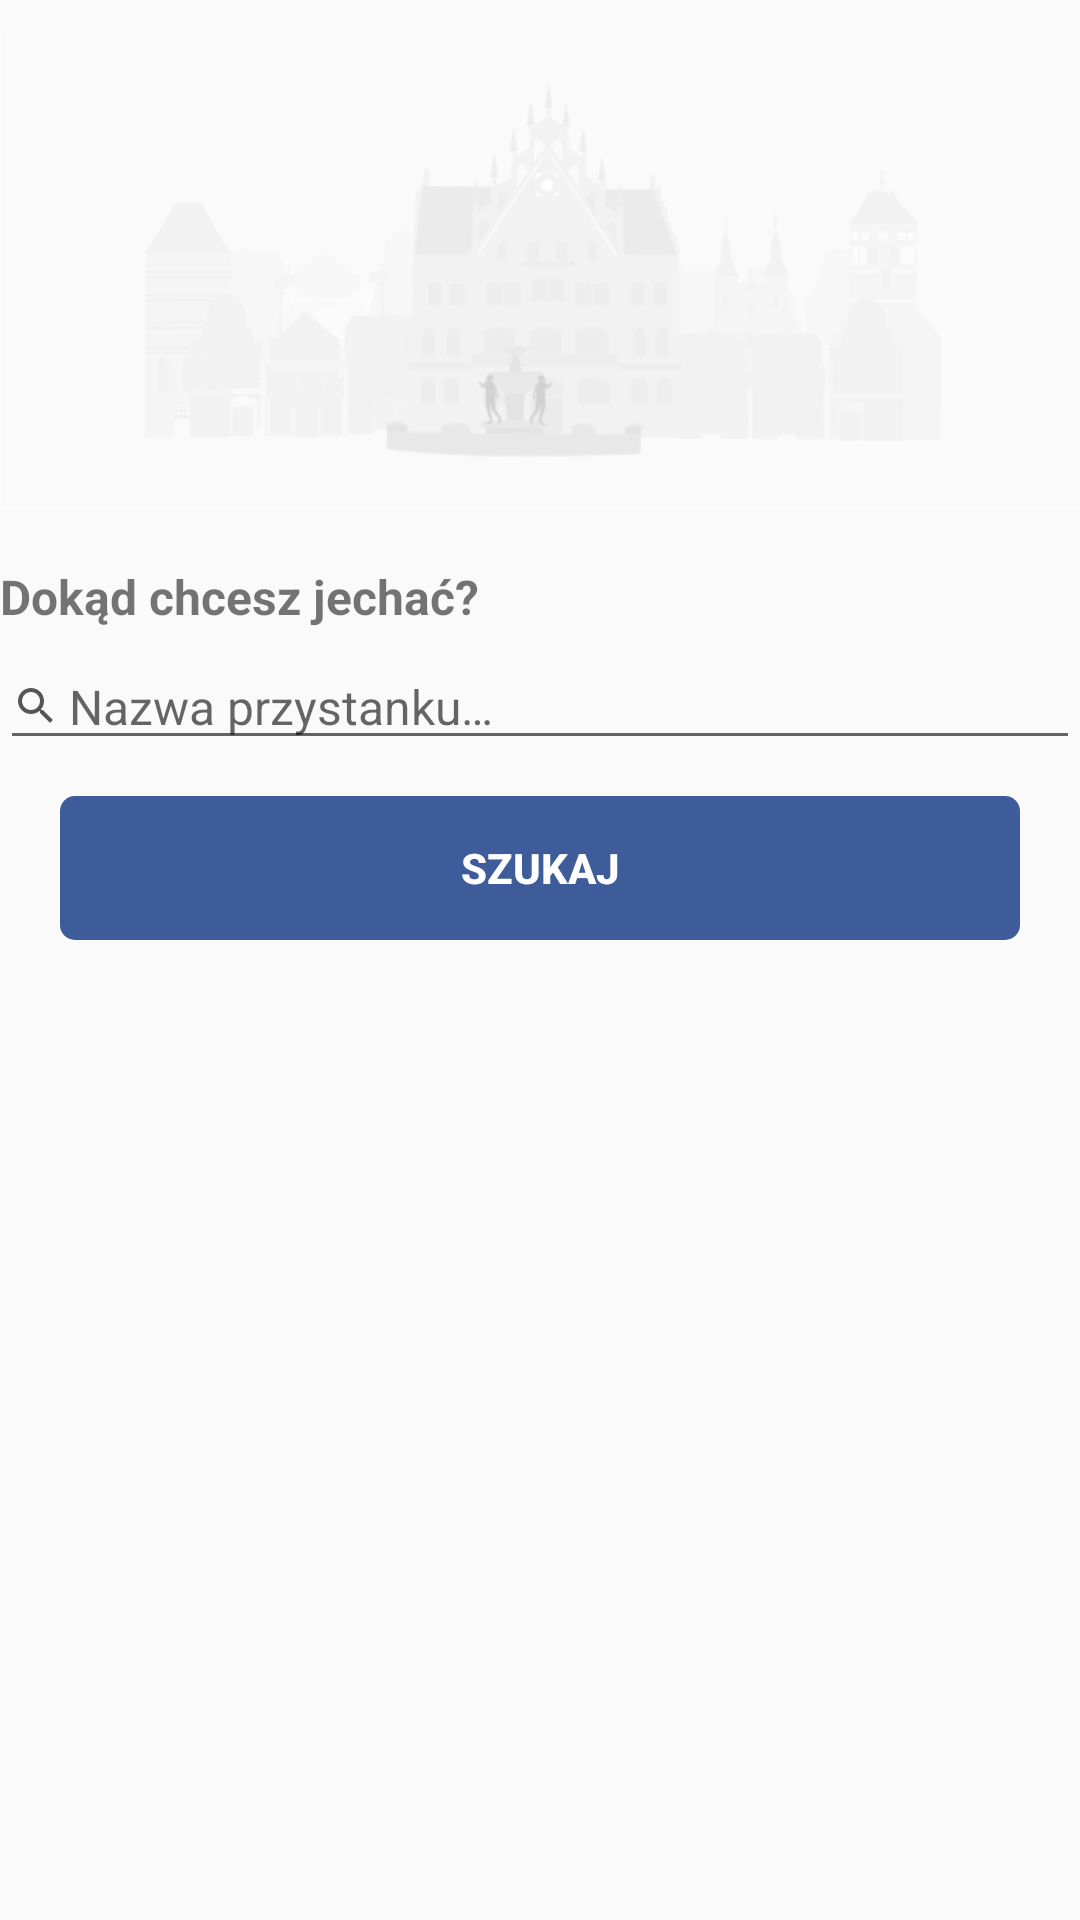

Reconstruct the res/layout file that produces this screen, plus the resources it refers to.
<!-- AndroidManifest.xml: application theme AppTheme -->
<!-- res/layout/fragment_main_find_lines.xml -->
<LinearLayout xmlns:android="http://schemas.android.com/apk/res/android"
    xmlns:tools="http://schemas.android.com/tools"
    android:layout_width="match_parent"
    android:layout_height="match_parent"
    tools:context="com.pbmchc.emzetka.fragments.MainFindLinesFragment"
    android:orientation="vertical"
    android:id="@+id/findLinesLayout">
    <ImageView
        android:layout_width="match_parent"
        android:layout_height="180dp"
        android:src="@drawable/top_graphic"
        android:id="@+id/startImage"/>
    <TextView
        android:layout_marginStart="@dimen/activity_horizontal_margin"
        android:layout_marginEnd="@dimen/activity_horizontal_margin"
        android:paddingTop="8dp"
        android:layout_width="match_parent"
        android:layout_height="wrap_content"
        android:text="@string/find_lines_destination_label"
        android:textSize="16sp"
        android:textStyle="bold"/>
    <android.support.v7.widget.AppCompatAutoCompleteTextView
        android:layout_width="match_parent"
        android:layout_height="wrap_content"
        android:id="@+id/destinationStopAtc"
        android:lines="1"
        android:inputType="text"
        android:maxLines="1"
        android:textSize="16sp"
        android:layout_marginStart="@dimen/activity_horizontal_margin"
        android:layout_marginEnd="@dimen/activity_horizontal_margin"
        android:layout_marginTop="5dp"
        android:hint="@string/find_lines_destination_placeholder"
        android:drawableStart="@drawable/search_small_textview"
        android:drawableLeft="@drawable/search_small_textview"
        android:drawablePadding="3dp"/>
    <Button
        android:layout_width="match_parent"
        android:layout_height="wrap_content"
        android:text="@string/main_nav_search"
        android:background="@drawable/button_corners"
        android:id="@+id/buttonSearch"
        android:layout_marginStart="20dp"
        android:layout_marginEnd="20dp"
        android:layout_marginTop="12dp"
        android:textStyle="bold"
        android:textColor="@android:color/white"
        style="?android:attr/borderlessButtonStyle"/>
    <FrameLayout
        android:layout_width="match_parent"
        android:layout_height="match_parent"
        android:id="@+id/resultContainer"
        android:visibility="gone"/>
</LinearLayout>
<!-- resources referenced by this layout -->
<resources>
  <!-- drawable button_corners (drawable) -->
  <?xml version="1.0" encoding="utf-8"?>
  <shape xmlns:android="http://schemas.android.com/apk/res/android"
      android:shape="rectangle" android:padding="10dp">
      <solid android:color="@color/colorPrimary"/>
      <corners android:radius="5dp"/>
  </shape>
  <!-- drawable search_small_textview (drawable) -->
  <vector xmlns:android="http://schemas.android.com/apk/res/android"
      android:width="16dp"
      android:height="16dp"
      android:viewportWidth="24.0"
      android:viewportHeight="24.0">
      <path
          android:fillColor="@color/textColorDark"
          android:pathData="M15.5,14h-0.79l-0.28,-0.27C15.41,12.59 16,11.11 16,9.5 16,5.91 13.09,3 9.5,3S3,5.91 3,9.5 5.91,16 9.5,16c1.61,0 3.09,-0.59 4.23,-1.57l0.27,0.28v0.79l5,4.99L20.49,19l-4.99,-5zM9.5,14C7.01,14 5,11.99 5,9.5S7.01,5 9.5,5 14,7.01 14,9.5 11.99,14 9.5,14z"/>
  </vector>
  <!-- drawable top_graphic: png bitmap (drawable-xxxhdpi, 18985 bytes) -->
  <string name="find_lines_destination_label">Dokąd chcesz jechać?</string>
  <string name="find_lines_destination_placeholder">Nazwa przystanku…</string>
  <string name="main_nav_search">SZUKAJ</string>
  <style name="AppTheme" parent="Theme.AppCompat.Light.DarkActionBar">
          
          <item name="colorPrimary">@color/colorPrimary</item>
          <item name="colorPrimaryDark">@color/colorPrimaryDark</item>
          <item name="colorAccent">@color/colorAccent</item>
          <item name="windowActionModeOverlay">true</item>
          <item name="android:actionModeBackground">@color/colorPrimaryActionMode</item>
      </style>
  <color name="colorPrimary">#3D5C99</color>
  <color name="textColorDark">#555</color>
  <color name="colorPrimaryDark">#365187</color>
  <color name="colorAccent">#FF7940</color>
  <color name="colorPrimaryActionMode">#4263a5</color>
</resources>
